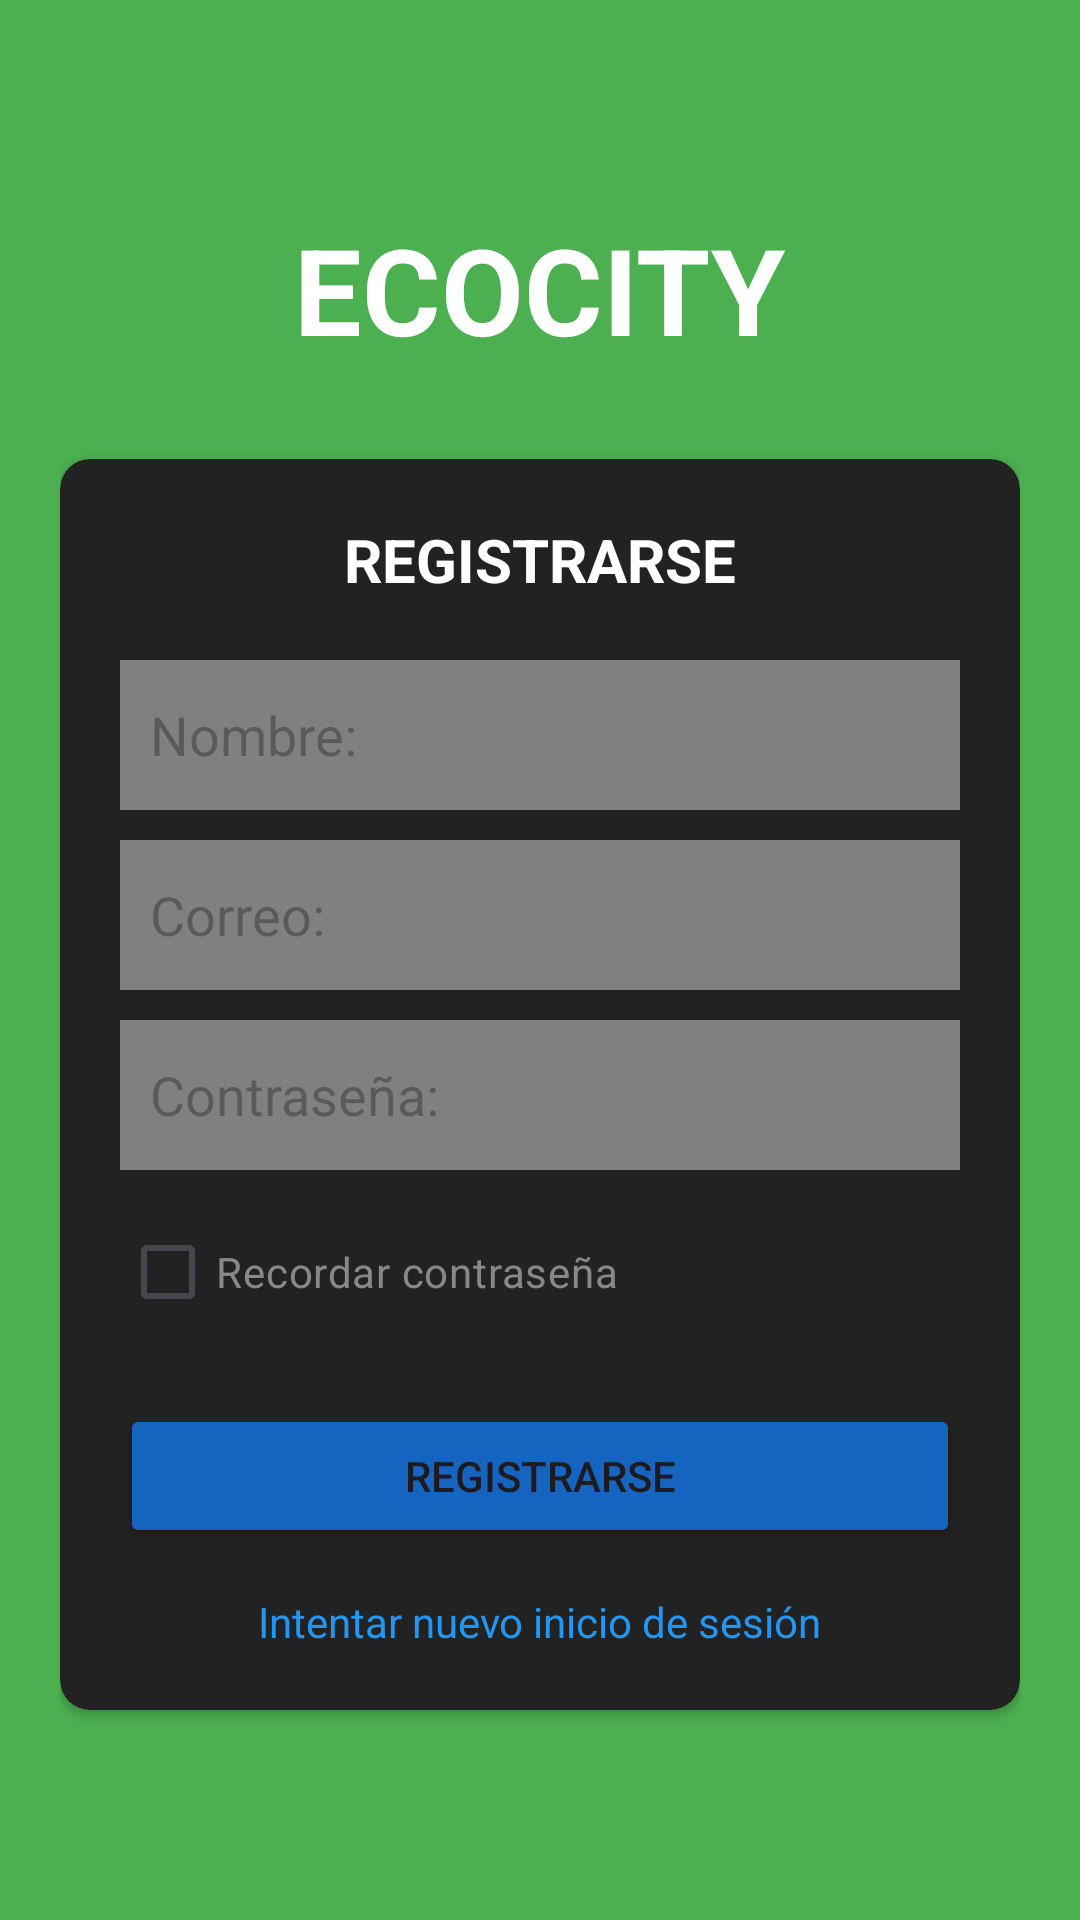

The Android layout XML behind this screen, and the referenced resources:
<!-- AndroidManifest.xml: application theme Theme.EcoCity_EFM_DRM -->
<!-- res/layout/activity_register.xml -->
<?xml version="1.0" encoding="utf-8"?>
<LinearLayout xmlns:android="http://schemas.android.com/apk/res/android"
    xmlns:app="http://schemas.android.com/apk/res-auto"
    android:layout_width="match_parent"
    android:layout_height="match_parent"
    android:background="#4CAF50"
    android:gravity="center"
    android:orientation="vertical"
    android:padding="20dp">

    <TextView
        android:layout_width="wrap_content"
        android:layout_height="wrap_content"
        android:text="ECOCITY"
        android:textColor="#FFFFFF"
        android:textSize="40sp"
        android:textStyle="bold"
        android:layout_marginBottom="30dp"/>

    <androidx.cardview.widget.CardView
        android:layout_width="match_parent"
        android:layout_height="wrap_content"
        app:cardBackgroundColor="#222222"
        app:cardCornerRadius="10dp">

        <LinearLayout
            android:layout_width="match_parent"
            android:layout_height="wrap_content"
            android:orientation="vertical"
            android:padding="20dp">

            <TextView
                android:layout_width="wrap_content"
                android:layout_height="wrap_content"
                android:text="REGISTRARSE"
                android:textColor="#FFFFFF"
                android:textSize="20sp"
                android:textStyle="bold"
                android:layout_gravity="center"
                android:layout_marginBottom="20dp"/>

            <EditText
                android:layout_width="match_parent"
                android:layout_height="50dp"
                android:background="#808080"
                android:hint="Nombre:"
                android:padding="10dp"
                android:layout_marginBottom="10dp"/>

            <EditText
                android:layout_width="match_parent"
                android:layout_height="50dp"
                android:background="#808080"
                android:hint="Correo:"
                android:inputType="textEmailAddress"
                android:padding="10dp"
                android:layout_marginBottom="10dp"/>

            <EditText
                android:layout_width="match_parent"
                android:layout_height="50dp"
                android:background="#808080"
                android:hint="Contraseña:"
                android:inputType="textPassword"
                android:padding="10dp"
                android:layout_marginBottom="10dp"/>

            <CheckBox
                android:layout_width="wrap_content"
                android:layout_height="wrap_content"
                android:text="Recordar contraseña"
                android:textColor="#888"/>

            <Button
                android:id="@+id/btnRegisterAction"
                android:layout_width="match_parent"
                android:layout_height="wrap_content"
                android:backgroundTint="#1565C0"
                android:text="REGISTRARSE"
                android:layout_marginTop="20dp"/>

            <TextView
                android:id="@+id/tvLoginBack"
                android:layout_width="wrap_content"
                android:layout_height="wrap_content"
                android:text="Intentar nuevo inicio de sesión"
                android:textColor="#2196F3"
                android:layout_gravity="center"
                android:layout_marginTop="15dp"/>
        </LinearLayout>
    </androidx.cardview.widget.CardView>
</LinearLayout>
<!-- resources referenced by this layout -->
<resources>
  <style name="Theme.EcoCity_EFM_DRM" parent="Base.Theme.EcoCity_EFM_DRM" />
  <style name="Base.Theme.EcoCity_EFM_DRM" parent="Theme.Material3.DayNight.NoActionBar">
          
          
      </style>
</resources>
